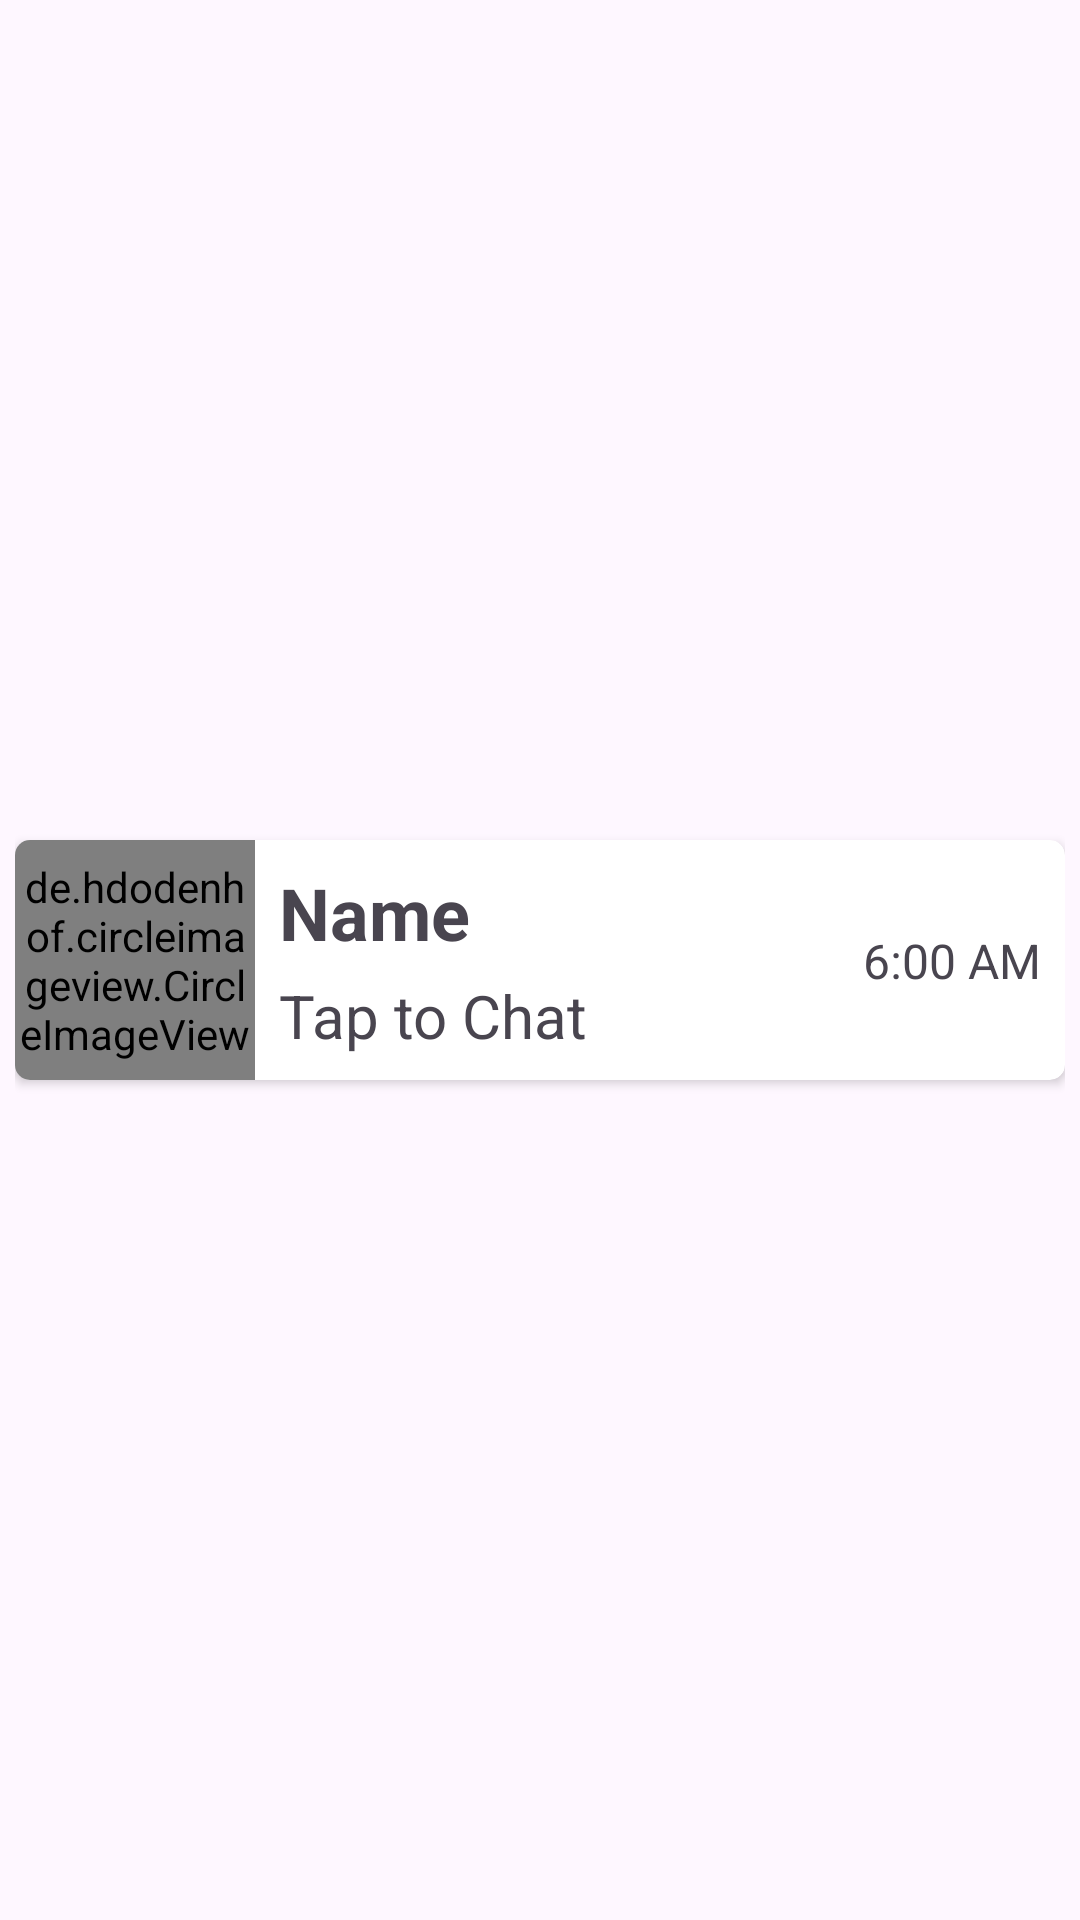

Produce the Android XML layout that renders to this screen, including the resource entries it uses.
<!-- AndroidManifest.xml: application theme Theme.FriendlyChattingApp -->
<!-- res/layout/chats_row_rv_sample.xml -->
<?xml version="1.0" encoding="utf-8"?>
<androidx.constraintlayout.widget.ConstraintLayout xmlns:android="http://schemas.android.com/apk/res/android"
    xmlns:app="http://schemas.android.com/apk/res-auto"
    xmlns:tools="http://schemas.android.com/tools"
    android:padding="5dp"
    android:layout_width="match_parent"
    android:layout_height="wrap_content">

    <androidx.cardview.widget.CardView
        android:layout_width="match_parent"
        android:layout_height="wrap_content"
        android:padding="5dp"
        app:cardCornerRadius="5dp"
        android:elevation="10dp"
        app:layout_constraintBottom_toBottomOf="parent"
        app:layout_constraintEnd_toEndOf="parent"
        app:layout_constraintStart_toStartOf="parent"
        app:layout_constraintTop_toTopOf="parent"
        app:layout_constraintVertical_bias="0.5">

        <androidx.constraintlayout.widget.ConstraintLayout
            android:layout_width="match_parent"
            android:layout_height="match_parent">

            <TextView
                android:id="@+id/name"
                android:layout_width="wrap_content"
                android:layout_height="wrap_content"
                android:layout_marginStart="8dp"
                android:layout_marginTop="8dp"
                android:text="@string/name"
                android:textSize="24sp"
                android:textStyle="bold"
                app:layout_constraintStart_toEndOf="@+id/circleImageView"
                app:layout_constraintTop_toTopOf="parent" />

            <de.hdodenhof.circleimageview.CircleImageView
                android:id="@+id/circleImageView"
                android:layout_width="80dp"
                android:src="@drawable/default_avatar_profile"
                android:layout_height="80dp"
                app:layout_constraintBottom_toBottomOf="parent"
                app:layout_constraintStart_toStartOf="parent"
                app:layout_constraintTop_toTopOf="parent" />

            <TextView
                android:id="@+id/time"
                android:layout_width="wrap_content"
                android:layout_height="wrap_content"
                android:layout_marginEnd="8dp"
                android:text="@string/last_msg_time"
                android:textSize="16sp"
                app:layout_constraintBottom_toBottomOf="parent"
                app:layout_constraintEnd_toEndOf="parent"
                app:layout_constraintTop_toTopOf="parent" />

            <TextView
                android:id="@+id/chat"
                android:layout_width="wrap_content"
                android:layout_height="wrap_content"
                android:layout_marginStart="8dp"
                android:layout_marginBottom="8dp"
                android:text="@string/last_msg"
                android:textSize="20sp"
                app:layout_constraintBottom_toBottomOf="parent"
                app:layout_constraintStart_toEndOf="@+id/circleImageView" />
        </androidx.constraintlayout.widget.ConstraintLayout>
    </androidx.cardview.widget.CardView>
</androidx.constraintlayout.widget.ConstraintLayout>
<!-- resources referenced by this layout -->
<resources>
  <string name="last_msg">Tap to Chat</string>
  <string name="last_msg_time">6:00 AM</string>
  <string name="name">Name</string>
  <style name="Theme.FriendlyChattingApp" parent="Base.Theme.FriendlyChattingApp" />
  <style name="Base.Theme.FriendlyChattingApp" parent="Theme.Material3.DayNight.NoActionBar">
          
          
          <item name="android:statusBarColor">@color/blue</item>
          <item name="android:textColorSecondary">@color/white</item>
  
      </style>
  <!-- not gathered from this repository: default colours our renderer supplied (Android Studio template values) -->
  <color name="white">#FFFFFFFF</color>
</resources>
